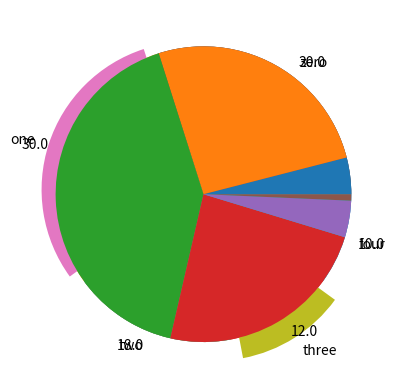

Write Python code to recreate this figure.
# import libraries
import matplotlib.pyplot as plt
import numpy as np

## create data for the plot

nbins = 5
totalN = 100

rawdata = np.ceil(np.logspace(np.log10(1/2),np.log10(nbins-.01),totalN))


# prepare data for pie chart
uniquenums = np.unique(rawdata)
data4pie = np.zeros(len(uniquenums))

for i in range(len(uniquenums)):
    data4pie[i] = sum(rawdata==uniquenums[i])


# show the pie chart
plt.pie(data4pie,labels=100*data4pie/sum(data4pie))
plt.show()

# another option
plt.pie(data4pie,labels=['zero','one','two','three','four'],explode=[0,.1,0,.15,0])
plt.show()

## for continuous data

# generate log-normal distribution
data = np.exp( np.random.randn(1000)/10 )


# generate bins using histogram
histout = np.histogram(data,bins=6)

# and show that as a pie chart
plt.pie(histout[0])
plt.show()